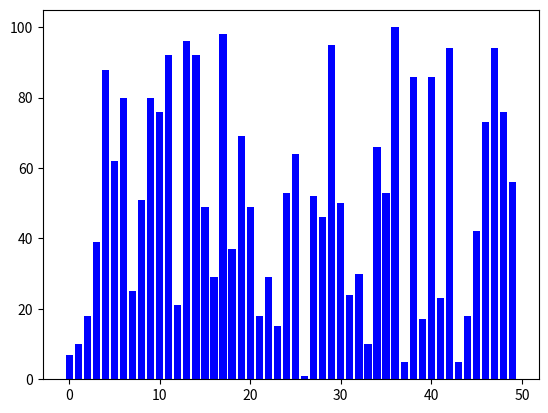

This chart was generated by the following Python code:
import random
import matplotlib.pyplot as plt
import matplotlib.animation as animation


values = [random.randint(0,100) for _ in range(50)]

""""
def recherche_lineaire_graph(l, cible):
    for i in range(len(l)):
        yield i
        if l[i] == cible:
            return i
        

def visualize_recherche_lineaire(l:list[int], cible:int):
    fig,ax = plt.subplots()
    bars = ax.bar(
        range(len(l)),
        l,
        color = "blue"
    )

    def init():
        for bar in bars:
            bar.set_color("blue")
        return bars
    
    def update(i):
        for bar in bars:
            bar.set_color("blue")
        bars[i].set_color("red")
        return bars
    
    ani = animation.FuncAnimation(
        fig,
        update,
        frames = recherche_lineaire_graph(l,cible),
        init_func= init,
        interval = 100,
        repeat = False
    )

    plt.show()

visualize_recherche_lineaire(values,83)
"""

def recherche_dichotomique_graph(d,target):
    d.sort()
    debut,fin = 0,len(d) -1

    while debut <= fin:
        mid = (debut + fin) // 2
        yield mid

        if d[mid] == target:
            return mid
        elif d[mid] < target:
            debut = mid + 1
        else:
            fin = mid - 1


def visualize_recherche_binaire(l:list[int], cible:int):
    fig,ax = plt.subplots()
    bars = ax.bar(
        range(len(l)),
        l,
        color = "blue"
    )

    def init():
        for bar in bars:
            bar.set_color("blue")
        return bars
    
    def update(i):
        for bar in bars:
            bar.set_color("blue")
        bars[i].set_color("red")
        return bars
    
    ani = animation.FuncAnimation(
        fig,
        update,
        frames = recherche_dichotomique_graph(l,cible),
        init_func= init,
        interval = 100,
        repeat = False
    )

    plt.show()

visualize_recherche_binaire(values,83)